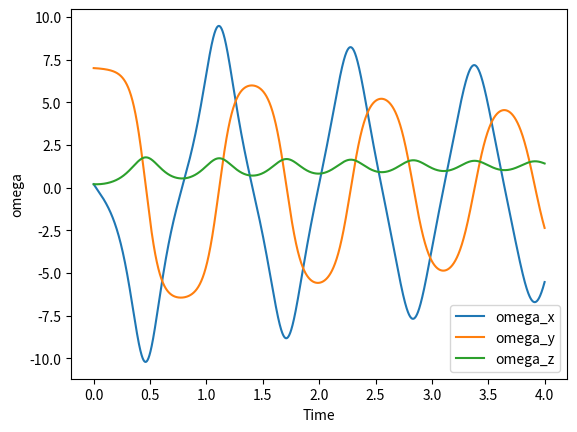
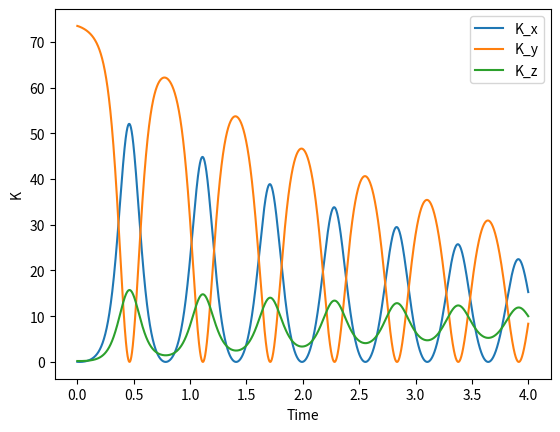

Write the Python code that produced these figures, in order.
###### FOR PROBLEM 11.12c

# %% Lecture 15 Example - modified slightly
# Lecture 15 Example - modified slightly
from scipy.integrate import solve_ivp
import matplotlib.pyplot as plt
import numpy as np

# calculate dy/dt, where y = [x, xdot]
I_1 = 1
I_2 = 3
I_3 = 10
b = 0.2
def f(t, omega):
  omega_dot = np.array([((I_2 - I_3)*omega[1]*omega[2] - b*omega[0])/I_1,
                        ((I_3 - I_1)*omega[0]*omega[2] - b*omega[1])/I_2,
                        ((I_1 - I_2)*omega[0]*omega[1] - b*omega[2])/I_3])
  return omega_dot


omega_0 = np.array([0.2, 7, 0.2])

T = 4 # final time
sol = solve_ivp(f, [0, T], omega_0, max_step=1e-3)

sol.t # a vector of times, shape (N,)
sol.y # a vector of values x(t)

plt.figure(1)
ax = plt.gca()
ax.plot(sol.t, sol.y.T)
ax.set_xlabel('Time')
ax.set_ylabel('omega')
ax.legend(['omega_x', 'omega_y', 'omega_z'])
plt.show()



# %% Find K_rotn
# Find K_rotn by components to see around which axis the box stabilizes
K = [0, 0, 0]   # K in x, y, z
I = [I_1, I_2, I_3]
for i in range(len(K)):
  K[i] = 0.5 * I[i] * sol.y.T[:, i] * sol.y.T[:, i]


plt.figure(2)
ax2 = plt.gca()
ax2.plot(sol.t, K[0])
ax2.plot(sol.t, K[1])
ax2.plot(sol.t, K[2])
ax2.set_xlabel('Time')
ax2.set_ylabel('K')
ax2.legend(['K_x', 'K_y', 'K_z'])
plt.show()

# %%
